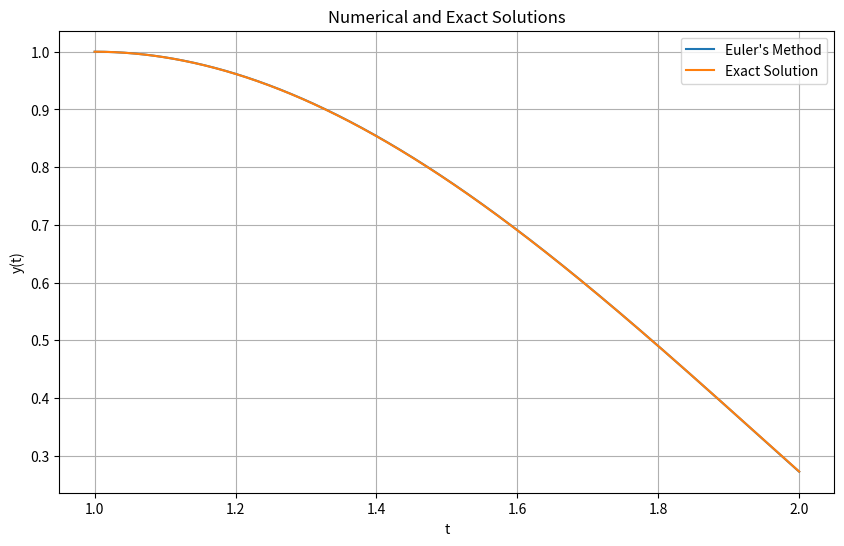

Here is the Python script that generated this plot:
import numpy as np
import matplotlib.pyplot as plt

def f(t, y, y_prime):
    return (t**3) * np.log(t) / (t**2) + (2*t*y_prime - 2*y) / (t**2)

def euler_method(t0, y0, y_prime0, h, T):
    num_steps = int((T - t0) / h) + 1
    t_values = np.linspace(t0, T, num_steps)
    y_values = np.zeros(num_steps)
    y_prime_values = np.zeros(num_steps)

    y_values[0] = y0
    y_prime_values[0] = y_prime0

    for i in range(1, num_steps):
        y_prime_values[i] = y_prime_values[i-1] + h * f(t_values[i-1], y_values[i-1], y_prime_values[i-1])
        y_values[i] = y_values[i-1] + h * y_prime_values[i-1]

    return t_values, y_values

def exact_solution(t):
    return (7*t/4) + (t**3/2) * np.log(t) - (3/4) * (t**3)

# Initial conditions and step size
t0 = 1
y0 = 1
y_prime0 = 0
h = 0.001
T = 2

# Solve using Euler's method
t_values, y_values = euler_method(t0, y0, y_prime0, h, T)

# Calculate exact solution
exact_values = exact_solution(t_values)

# Plot
plt.figure(figsize=(10, 6))
plt.plot(t_values, y_values, label='Euler\'s Method')
plt.plot(t_values, exact_values, label='Exact Solution')
plt.title('Numerical and Exact Solutions')
plt.xlabel('t')
plt.ylabel('y(t)')
plt.legend()
plt.grid(True)
plt.show()

